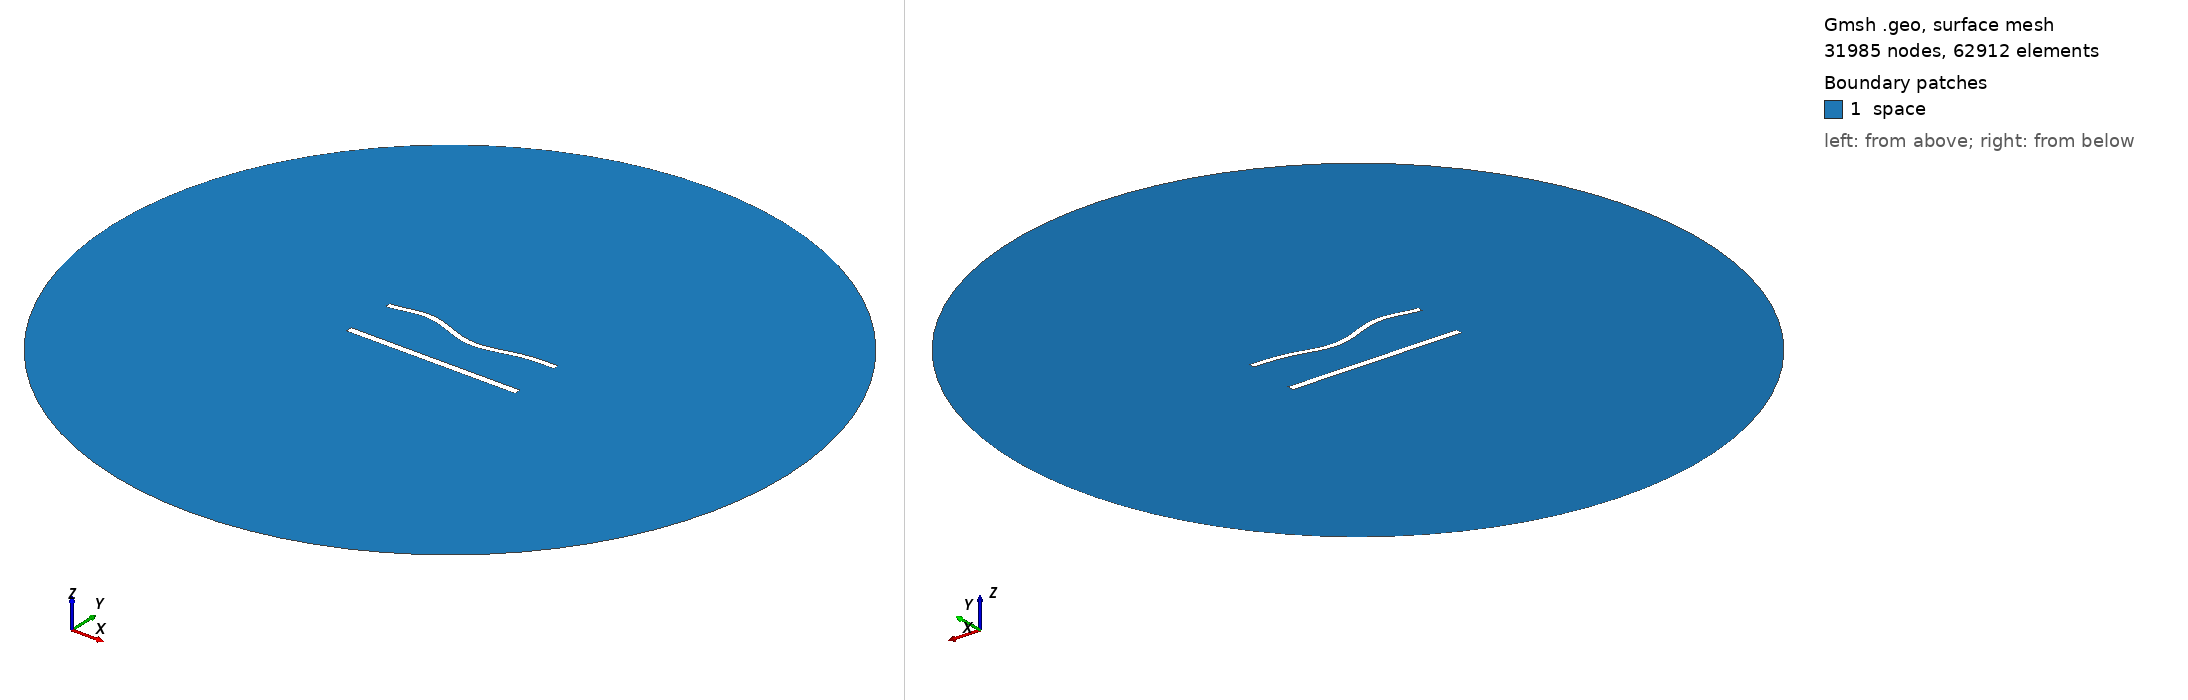

Gmsh geometry script, surface-meshed: 31985 nodes, 62912 surface elements. Boundary patches (legend numbers): 1 space. Left view from above one corner, right view from below the opposite corner. Legend entries are the model's physical surfaces. The drawing asked Gmsh for element sizes between 1% and 20% of the model's largest extent; the script's own settings can give other sizes.

=== 1143.geo (drawn) ===
//---------------------------------------
// Geometry kernel
//---------------------------------------

SetFactory("OpenCASCADE");



//---------------------------------------
// Parameters of the geometry
//---------------------------------------

// Overetch of the upper plate
overetch = 0.25;

// Distance between the plates
distance = 30.0;

// Discretization over the x axis (for the deformation)
nx = 50; 

// Length of the plate
L = 100 - overetch; 

// Number of modes
n = 4; 

// 1st mode coefficient
coeff(1) = -1.5;
beta(1) = 0.596864 * 3.1415926535 / L;

// 2nd mode coefficient
coeff(2) = -1.5;
beta(2) = 1.49418 * 3.1415926535 / L;

// 3rd mode coefficient
coeff(3) = 1.5;
beta(3) = 2.50025 * 3.1415926535 / L;

// 4th mode coefficient
coeff(4) = 1.5;
beta(4) = 3.49999 * 3.1415926535 / L;



//---------------------------------------
// Upper plate (deformed rectangle)
//---------------------------------------

// Coordiantes of the upper plate
xmin = -50;
xmax = 50 - overetch;

// Height of the upper plate
yheight = 4 - 2 * overetch;

// Indexes of the points
UpperID[] = {};
LowerID[] = {};
LeftID[] = {};
RightID[] = {};

// Point index
p = 1;

// Horizontal edges
For i In {1:nx}
    x = xmin + (i-1)*(xmax - xmin)/(nx-1);

    y_bottom = distance / 2 + overetch;
    For j In {1:n}
        C = (Cosh(beta(j)*L) + Cos(beta(j)*L)) / (Sinh(beta(j)*L) + Sin(beta(j)*L));
        y_bottom  = y_bottom + coeff(j) * (Cosh(beta(j)*(x+50)) - Cos(beta(j)*(x+50)) - C * (Sinh(beta(j)*(x+50)) - Sin(beta(j)*(x+50))));
    EndFor

    y_top = y_bottom + yheight;

    Point(p) = {x, y_top, 0, 1.0};
    UpperID[i] = p;
    p = p + 1;

    Point(p) = {x, y_bottom, 0, 1.0};
    LowerID[i] = p;
    p = p + 1;
EndFor

// Create point lists
UpperPts[] = {}; LowerPts[] = {};
For i In {1:nx}
  UpperPts[] += {UpperID[i]};
  LowerPts[] += {LowerID[i]};
EndFor

// Build splines
Spline(1) = {UpperPts[]};
Spline(2) = {LowerPts[]};
Line(3) = {LowerPts[nx-1], UpperPts[nx-1]};
Line(4) = {LowerPts[0], UpperPts[0]};

// Build the plane surface
Curve Loop(1) = {2, 3, -1, -4};
Plane Surface(1) = {1};



//---------------------------------------
// Lower plate (rectangle)
//---------------------------------------

// Vertices
Point(1001) = {-50, -distance/2, 0, 1.0};
Point(1002) = { 50, -distance/2, 0, 1.0};
Point(1003) = { 50,  -distance/2 + 4, 0, 1.0};
Point(1004) = {-50,  -distance/2 + 4, 0, 1.0};

// Edges
Line(5) = {1001, 1002};
Line(6) = {1002, 1003};
Line(7) = {1003, 1004};
Line(8) = {1004, 1001};

// Plane surface
Line Loop(2) = {5, 6, 7, 8};
Plane Surface(2) = {2}; 



//---------------------------------------
// Outer (fictious) boundary
//---------------------------------------

// Points
Point(1005) = {0, 0, 0};       // Center
Point(1006) = {200, 0, 0};     // Start point
Point(1007) = {0, 200, 0};     // 90 degrees
Point(1008) = {-200, 0, 0};    // 180 degrees
Point(1009) = {0, -200, 0};    // 270 degrees

// Circle arcs (each needs start, center, end)
Circle(9) = {1006, 1005, 1007};
Circle(10) = {1007, 1005, 1008};
Circle(11) = {1008, 1005, 1009};
Circle(12) = {1009, 1005, 1006};

// Plane surface for the entire domain
Curve Loop(3) = {9, 10, 11, 12};
Surface(3) = {3};

// Subtract the plates from the whole domain to obtain the actual domain where we want to solve the equations
BooleanDifference{ Surface{3}; Delete; }{ Surface{1}; Surface{2}; Delete; }




//---------------------------------------
// Transfinite Lines/Curves
//---------------------------------------

// Set the number of points on the boundaries
r = 6;
d = 0.15;

// Plates
Transfinite Curve {1} = 50*r/4 Using Progression 1;
Transfinite Line {2} = 50*r Using Progression 1;
Transfinite Curve {3, 4} = 2*r Using Progression 1+d;
Transfinite Line {5} = 50*r/4 Using Progression 1;
Transfinite Line {7} = 50*r Using Progression 1;
Transfinite Line {6} = 2*r Using Progression 1-d;
Transfinite Line {8} = 2*r Using Progression 1+d;

// Outer boundary
Transfinite Line {9, 10, 11, 12} = 20 Using Progression 1;



//---------------------------------------
// Physical groups
//---------------------------------------                

// Physical curves (boundaries)
Physical Line("force_segment", 10) = {2};
Physical Line("upper_plate", 11) = {1, 3, 4};
Physical Line("lower_plate", 12) = {5, 6, 7, 8};
Physical Line("boundary", 20) = {9, 10, 11, 12};

// Physical Surfaces
Physical Surface("space", 30) = {3};



//---------------------------------------
// 6. Generate the Mesh
//---------------------------------------

// 2D mesh generation
Mesh 2;
